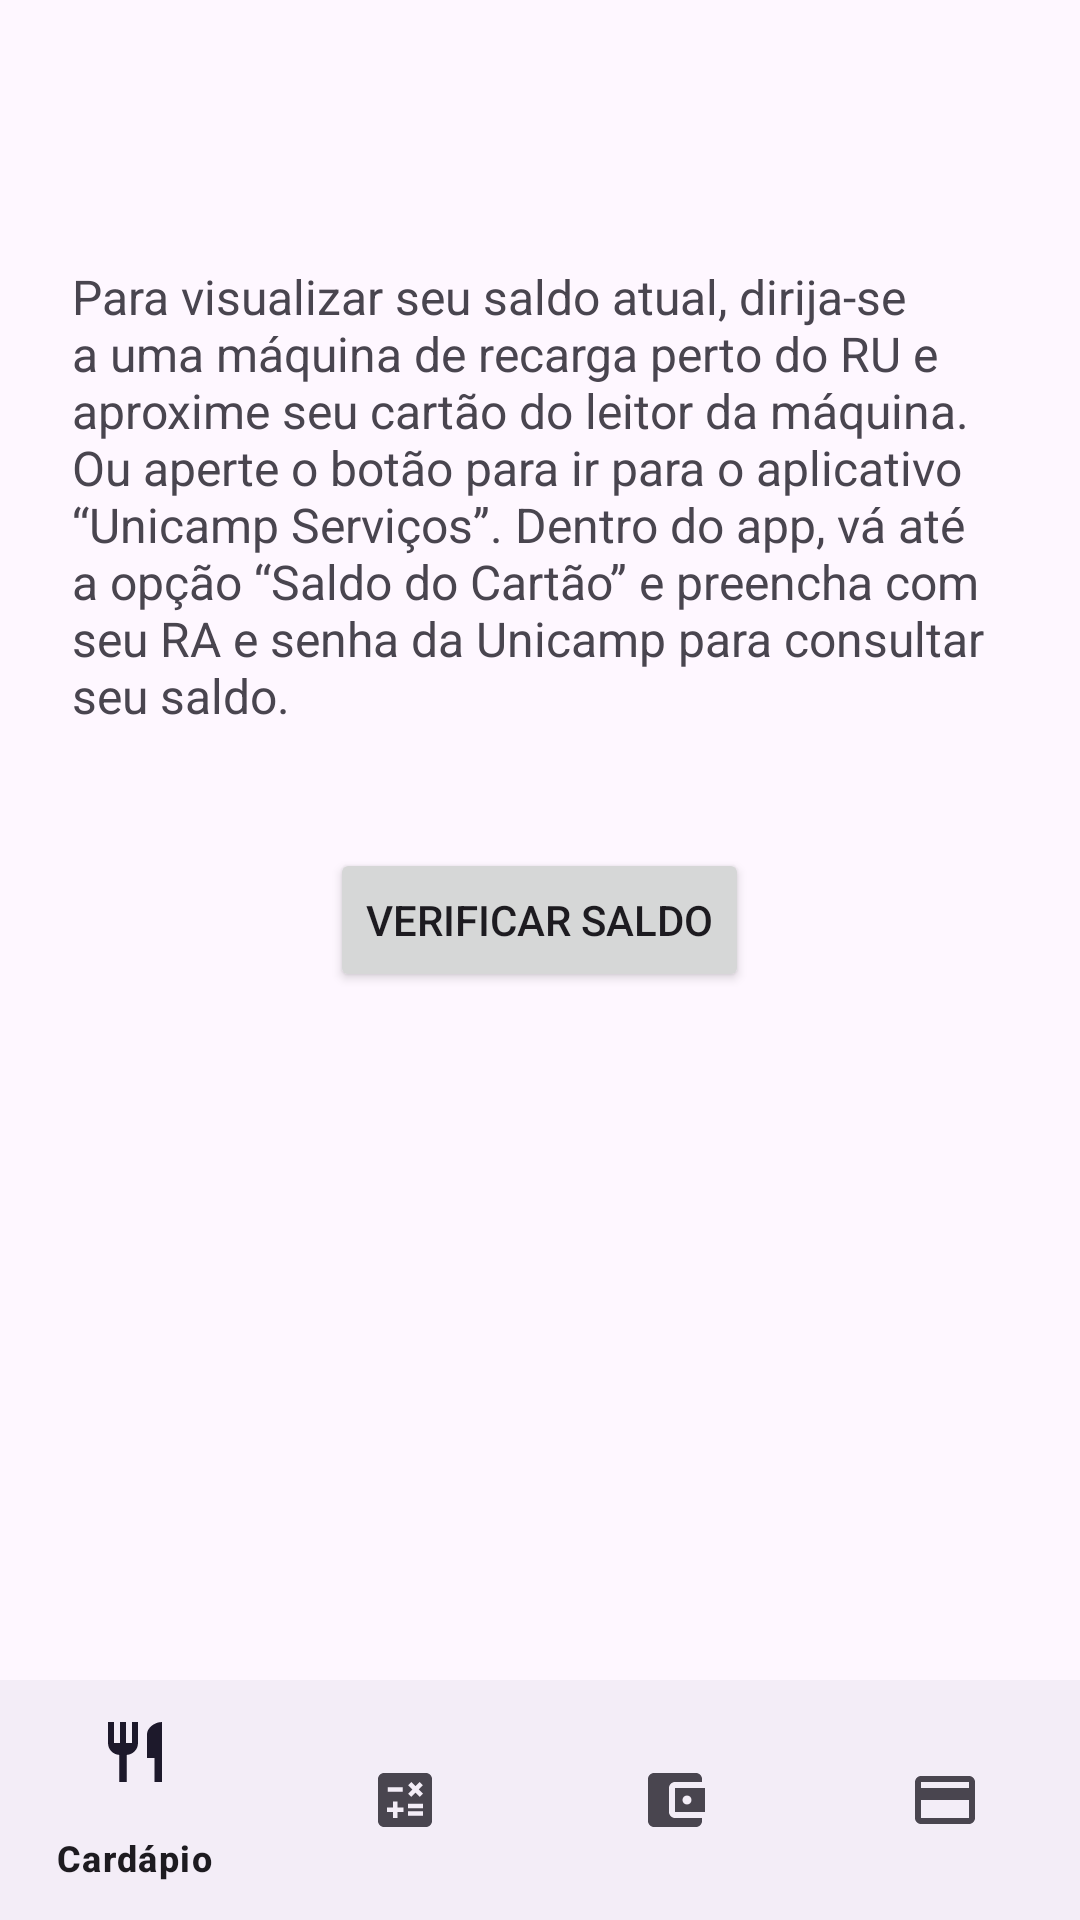

Android layout source for this screen:
<!-- AndroidManifest.xml: activity theme Theme.PaoESuco -->
<!-- res/layout/activity_saldo.xml -->
<?xml version="1.0" encoding="utf-8"?>
<androidx.coordinatorlayout.widget.CoordinatorLayout xmlns:android="http://schemas.android.com/apk/res/android"
    xmlns:app="http://schemas.android.com/apk/res-auto"
    xmlns:tools="http://schemas.android.com/tools"
    android:id="@+id/main"
    android:layout_width="match_parent"
    android:layout_height="match_parent"
    android:fitsSystemWindows="true"
    tools:context=".SaldoActivity">

    <com.google.android.material.appbar.AppBarLayout
        android:layout_width="match_parent"
        android:layout_height="wrap_content"
        android:fitsSystemWindows="true">

        <com.google.android.material.appbar.MaterialToolbar
            android:id="@+id/toolbar"
            android:layout_width="match_parent"
            android:layout_height="?attr/actionBarSize" />

    </com.google.android.material.appbar.AppBarLayout>

    <include layout="@layout/content_saldo" />

    
    <com.google.android.material.bottomnavigation.BottomNavigationView
        android:id="@+id/bottomNav"
        android:layout_width="match_parent"
        android:layout_height="wrap_content"
        android:layout_gravity="bottom"
        app:paddingBottomSystemWindowInsets="false"
        app:menu="@menu/bottom_nav_menu" />

</androidx.coordinatorlayout.widget.CoordinatorLayout>
<!-- res/layout/content_saldo.xml (included above) -->
<?xml version="1.0" encoding="utf-8"?>
<LinearLayout xmlns:android="http://schemas.android.com/apk/res/android"
    xmlns:app="http://schemas.android.com/apk/res-auto"
    android:layout_width="match_parent"
    android:layout_height="match_parent"
    android:orientation="vertical"
    android:paddingTop="24dp"
    android:paddingLeft="24dp"
    android:paddingRight="24dp"
    android:paddingBottom="80dp"
    app:layout_behavior="@string/appbar_scrolling_view_behavior">

    <TextView
        android:id="@+id/textoXML"
        android:layout_width="match_parent"
        android:layout_height="wrap_content"
        android:textSize="16sp"
        android:text="@string/texto_saldo" />

    <Button
        android:id="@+id/saldoXML"
        android:layout_width="wrap_content"
        android:layout_height="wrap_content"
        android:layout_gravity="center"
        android:layout_marginTop="40dp"
        android:text="@string/btn_saldo" />

</LinearLayout>
<!-- resources referenced by this layout -->
<resources>
  <string name="btn_saldo">Verificar Saldo</string>
  <string name="texto_saldo">Para visualizar seu saldo atual, dirija-se a uma máquina de recarga perto do RU e aproxime seu cartão do leitor da máquina. Ou aperte o botão para ir para o aplicativo “Unicamp Serviços”. Dentro do app, vá até a opção “Saldo do Cartão” e preencha com seu RA e senha da Unicamp para consultar seu saldo.</string>
  <style name="Theme.PaoESuco" parent="Base.Theme.PaoESuco" />
  <style name="Base.Theme.PaoESuco" parent="Theme.Material3.DayNight.NoActionBar">
          
          
      </style>
</resources>
